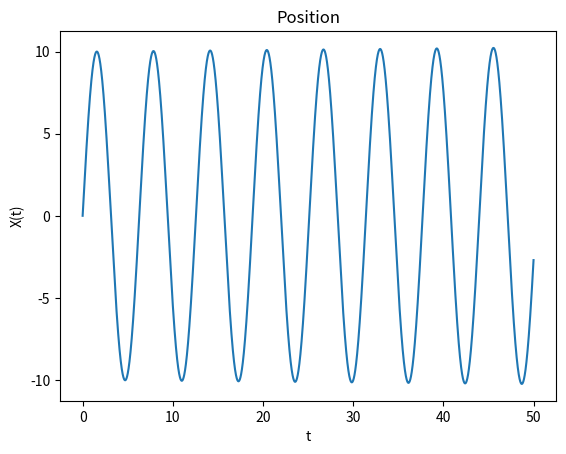
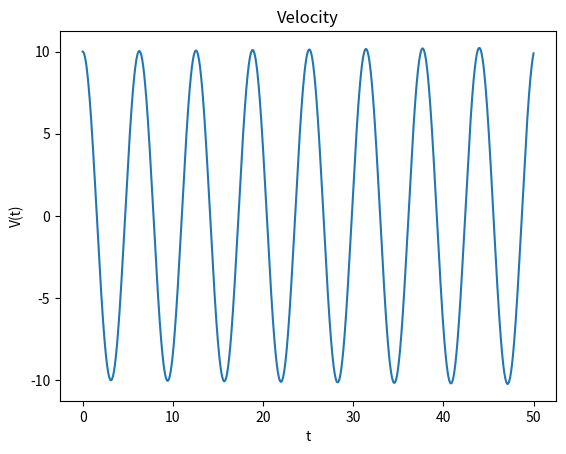
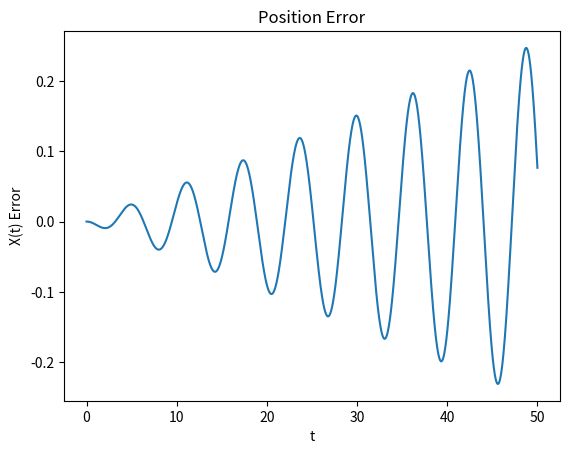
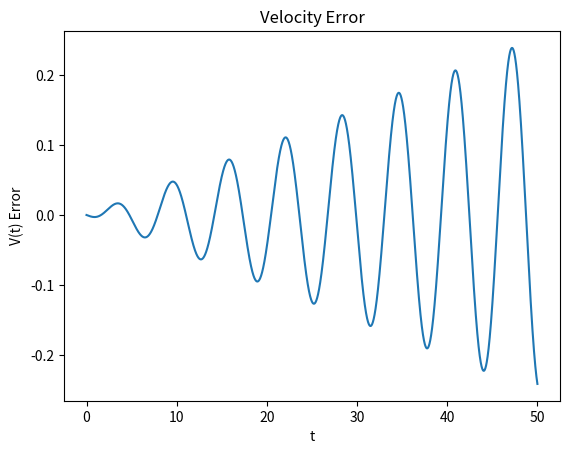
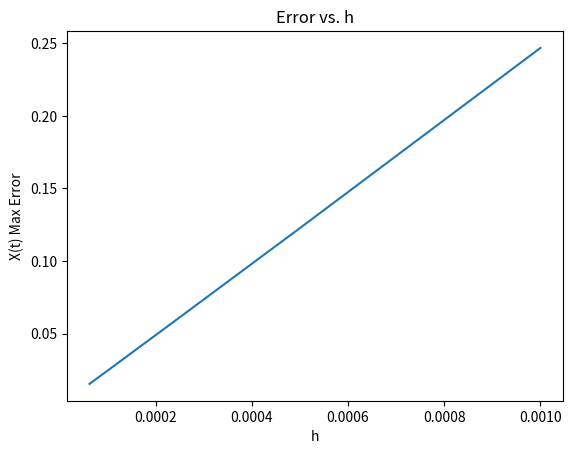
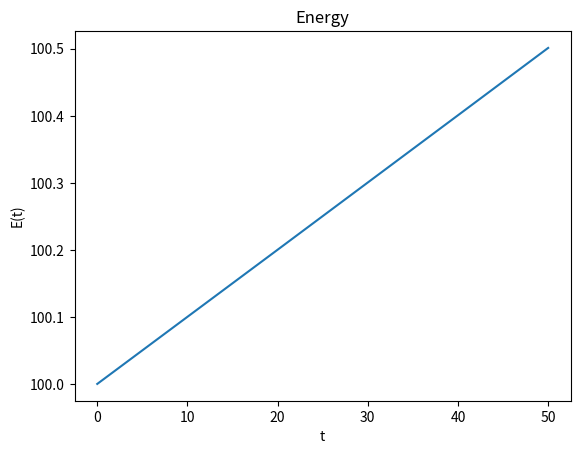

Source code (Python) for these figures, in order:
###
# for the purposes of lab 4, only the figures concerning explicit euler are
# generated, although all the previous code is still included in this file
###


import sys
import numpy as np
import matplotlib.pyplot as plt


def stepEulerExplicit(x_i, v_i, h):
	return [x_i + h*v_i, v_i - h*x_i]

def stepEulerSpringImplicit(x_i, v_i, h):
# 	x_i+1 = (x_i + h v_i) / (1+h^2)
# 	v_i+1 = (v_i - h x_i) / (1 - h^2)
	x_i1 = (x_i + h*v_i) / (1+h**2)
	return [x_i1, v_i - h*x_i1]

def stepEulerSpringSymplectic(x_i, v_i, h):
	# x_i+1 = x_i + h v_i
	# v_i+1 = v_u - h(x_i + hv_i+1)
	x_i1 = x_i + h*v_i
	return [x_i1, v_i - h*x_i1]

initX = 0
initV = 10

def eulerSpringSpecific(h, plot, step):
	N = int(50/h)

	tVals = np.linspace(0, int(N*h), N)
	xVals = np.zeros(N)
	vVals = np.zeros(N)
	xVals[0] = initX
	vVals[0] = initV
	for i in range(N-1):
		stepResult = step(xVals[i], vVals[i], h)
		xVals[i+1] = stepResult[0]
		vVals[i+1] = stepResult[1]
	
	if plot:
		plt.ylabel('X(t)')
		plt.xlabel('t')
		plt.title('Position')
		plt.plot(tVals, xVals)
		plt.savefig('1.png')
		plt.clf()
		
		plt.ylabel('V(t)')
		plt.xlabel('t')
		plt.title('Velocity')
		plt.plot(tVals, vVals)
		plt.savefig('2.png')
		plt.clf()
	
	return [tVals, xVals, vVals]

def eulerSpringExplicit(h, plot):
	return eulerSpringSpecific(h, plot, stepEulerExplicit)


def eulerSpringImplicit(h, plot):
	return eulerSpringSpecific(h, plot, stepEulerSpringImplicit)

def eulerSpringSymplectic(h, plot):
	return eulerSpringSpecific(h, plot, stepEulerSpringSymplectic)


def eulerSpringError(txv):
	tVals = txv[0]
	xVals = txv[1]
	vVals = txv[2]
	
	xError = initX * np.cos(tVals) + initV * np.sin(tVals) - xVals
	vError = -initX * np.sin(tVals) + initV * np.cos(tVals) - vVals
	
	plt.ylabel('X(t) Error')
	plt.xlabel('t')
	plt.title('Position Error')
	plt.plot(tVals, xError)
	plt.savefig('3.png')
	plt.clf()
	
	plt.ylabel('V(t) Error')
	plt.xlabel('t')
	plt.title('Velocity Error')
	plt.plot(tVals, vError)
	plt.savefig('4.png')
	plt.clf()

def eulerSpringMaxError(txv):
	tVals = txv[0]
	xVals = txv[1]
	vVals = txv[2]
	return np.amax(initX * np.cos(tVals) + initV * np.sin(tVals) - xVals)

def hError(eulerSpring):
	N = 5
	h0 = 0.001
	hVals = h0 / 2**np.arange(0, N)
	errors = np.zeros(len(hVals))
	for i in range(len(hVals)):
		errors[i] = eulerSpringMaxError(eulerSpring(hVals[i], False))
	plt.ylabel('X(t) Max Error')
	plt.xlabel('h')
	plt.title('Error vs. h')
	plt.plot(hVals, errors)
	plt.savefig('5.png')
	plt.clf()

def springEnergy(eulerSpring):
	txv = eulerSpring(0.0001, False)
	eVals = txv[1]**2 + txv[2]**2
	
	plt.ylabel('E(t)')
	plt.xlabel('t')
	plt.title('Energy')
	plt.plot(txv[0], eVals)
	plt.savefig('6.png')
	plt.clf()

def plotPhaseSpace(txv):
	plt.ylabel('V(t)')
	plt.xlabel('X(t)')
	plt.title('Phase Space')
	plt.plot(txv[1], txv[2])
	plt.show()

def symplecticPhaseLag():
	h = 0.03
	N = int(5000/h)
	end = int(50/h)

	tVals = np.linspace(0, int(N*h), N)
	xVals = np.zeros(N)
	vVals = np.zeros(N)
	xVals[0] = initX
	vVals[0] = initV
	for i in range(N-1):
		stepResult = stepEulerSpringSymplectic(xVals[i], vVals[i], h)
		xVals[i+1] = stepResult[0]
		vVals[i+1] = stepResult[1]
	exactX = initX * np.cos(tVals) + initV * np.sin(tVals)
	exactV = -initX * np.sin(tVals) + initV * np.cos(tVals)
	
	xPlotEuler, = plt.plot(tVals[-end:], xVals[-end:], label='X(t) Eulerian')
	xPlotAnalytic, = plt.plot(tVals[-end:], exactX[-end:], label='X(t) Analytic')
	plt.legend(handles=[xPlotEuler, xPlotAnalytic])
	plt.ylabel('Eulerian, Analytic')
	plt.xlabel('t')
	plt.title('X(t) Eulerian and Analytic Solutions')
	plt.show()

	vPlotEuler, = plt.plot(tVals[-end:], vVals[-end:], label='V(t) Eulerian')
	vPlotAnalytic, = plt.plot(tVals[-end:], exactV[-end:], label='V(t) Analytic')
	plt.legend(handles=[vPlotEuler, vPlotAnalytic])
	plt.ylabel('Eulerian, Analytic')
	plt.xlabel('t')
	plt.title('V(t) Eulerian and Analytic Solutions')
	plt.show()


a = sys.argv

# 1.1
txv = eulerSpringExplicit(0.001, True)

# 1.2
eulerSpringError(txv)

# 1.3
hError(eulerSpringExplicit)

# 1.4
springEnergy(eulerSpringExplicit)
